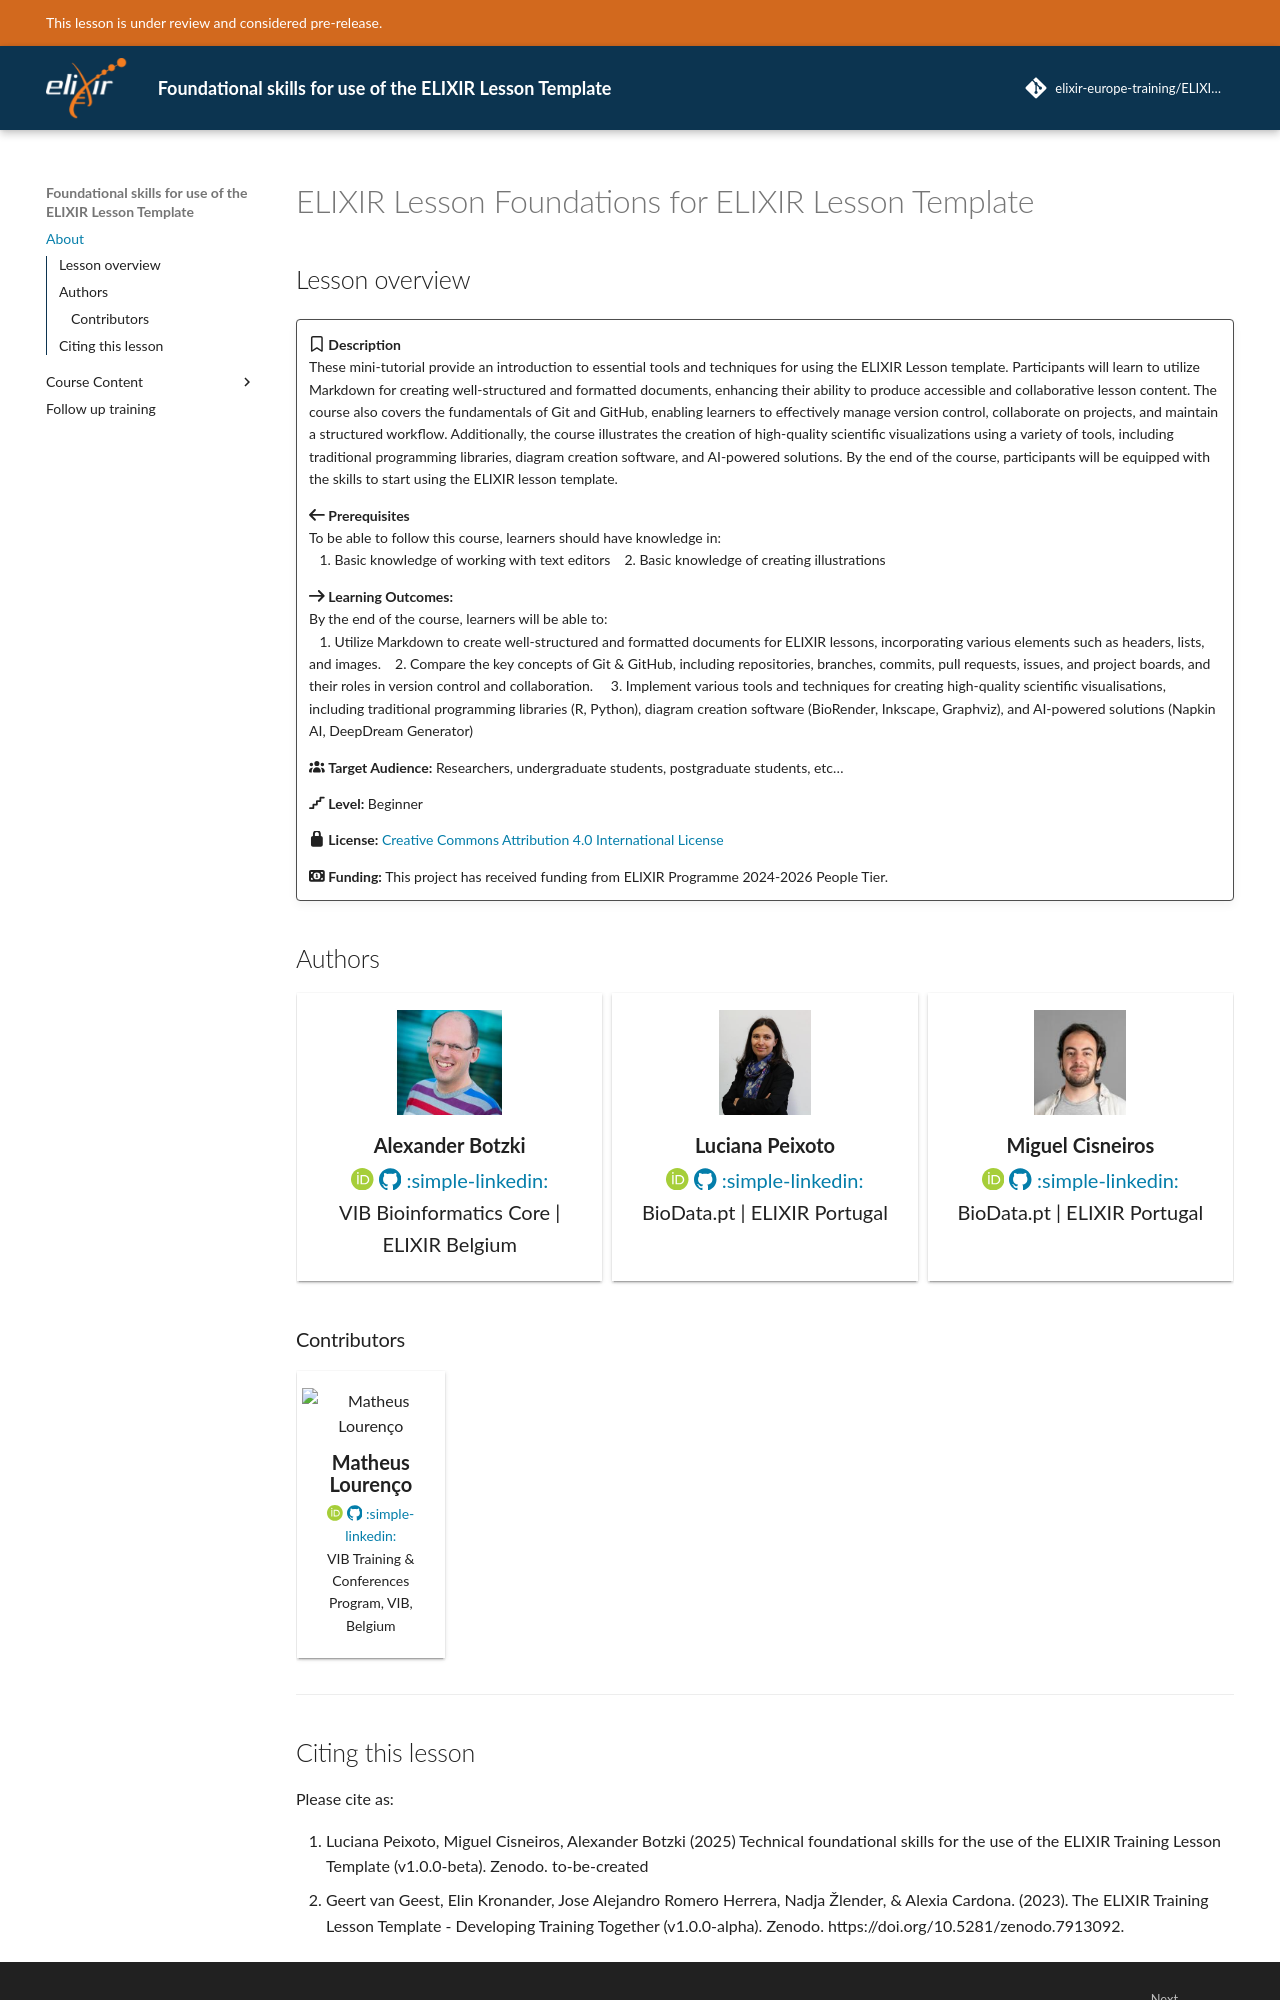

repository: elixir-europe-training/ELIXIR-TrP-Foundations-LessonTemplate · page: index.html · generator: mkdocs

# ELIXIR Lesson Foundations for ELIXIR Lesson Template

[add-bioschemas file='_data/metadata.yaml']

## Lesson overview

!!! overview ""
    :fontawesome-regular-bookmark: **Description**  
    These mini-tutorial provide an introduction to essential tools and techniques for using the ELIXIR Lesson template. 
    Participants will learn to utilize Markdown for creating well-structured and formatted documents, enhancing their ability to produce accessible and collaborative lesson content. 
    The course also covers the fundamentals of Git and GitHub, enabling learners to effectively manage version control, collaborate on projects, and maintain a structured workflow. 
    Additionally, the course illustrates the creation of high-quality scientific visualizations using a variety of tools, including traditional programming libraries, diagram creation software, and AI-powered solutions. 
    By the end of the course, participants will be equipped with the skills to start using the ELIXIR lesson template.

    </br>
    
    :fontawesome-solid-arrow-left: **Prerequisites**  
    To be able to follow this course, learners should have knowledge in:  
    &emsp;1. Basic knowledge of working with text editors
    &emsp;2. Basic knowledge of creating illustrations  
    
    </br>
    
    :fontawesome-solid-arrow-right: **Learning Outcomes:**  
    By the end of the course, learners will be able to:  
    &emsp;1. Utilize Markdown to create well-structured and formatted documents for ELIXIR lessons, incorporating various elements such as headers, lists, and images.
    &emsp;2. Compare the key concepts of Git & GitHub, including repositories, branches, commits, pull requests, issues, and project boards, and their roles in version control and collaboration.
    &emsp; 3. Implement various tools and techniques for creating high-quality scientific visualisations, including traditional programming libraries (R, Python), diagram creation software (BioRender, Inkscape, Graphviz), and AI-powered solutions (Napkin AI, DeepDream Generator)
    
    </br>
    
    :fontawesome-solid-users: **Target Audience:** Researchers, undergraduate students, postgraduate students, etc...  
    </br>
    
    :fontawesome-solid-stairs: **Level:** Beginner  
    
    :fontawesome-solid-lock: **License:** [Creative Commons Attribution 4.0 International License](https://creativecommons.org/licenses/by/4.0/)  
    
    :fontawesome-solid-money-bill-1: **Funding:** This project has received funding from ELIXIR Programme 2024-2026 People Tier.  

    [comment]: # (Property in Bioschema: description)
    [comment]: # (Property in Bioschema: coursePrequsites)
    [comment]: # (Property in Bioschema: teaches)
    [comment]: # (Property in Bioschema: audience)
    [comment]: # (Property in Bioschema: educationalLevel)
    [comment]: # (Property in Biochema: licence)
    [comment]: # (This is an example for CONVERGE)

## Authors

[cards class_name="authors" cols="3"(./docs/assets/cards/author_cards.yaml)]

### Contributors

[cards class_name="contributors" cols="6"(./docs/assets/cards/contributor_cards.yaml)]

---
